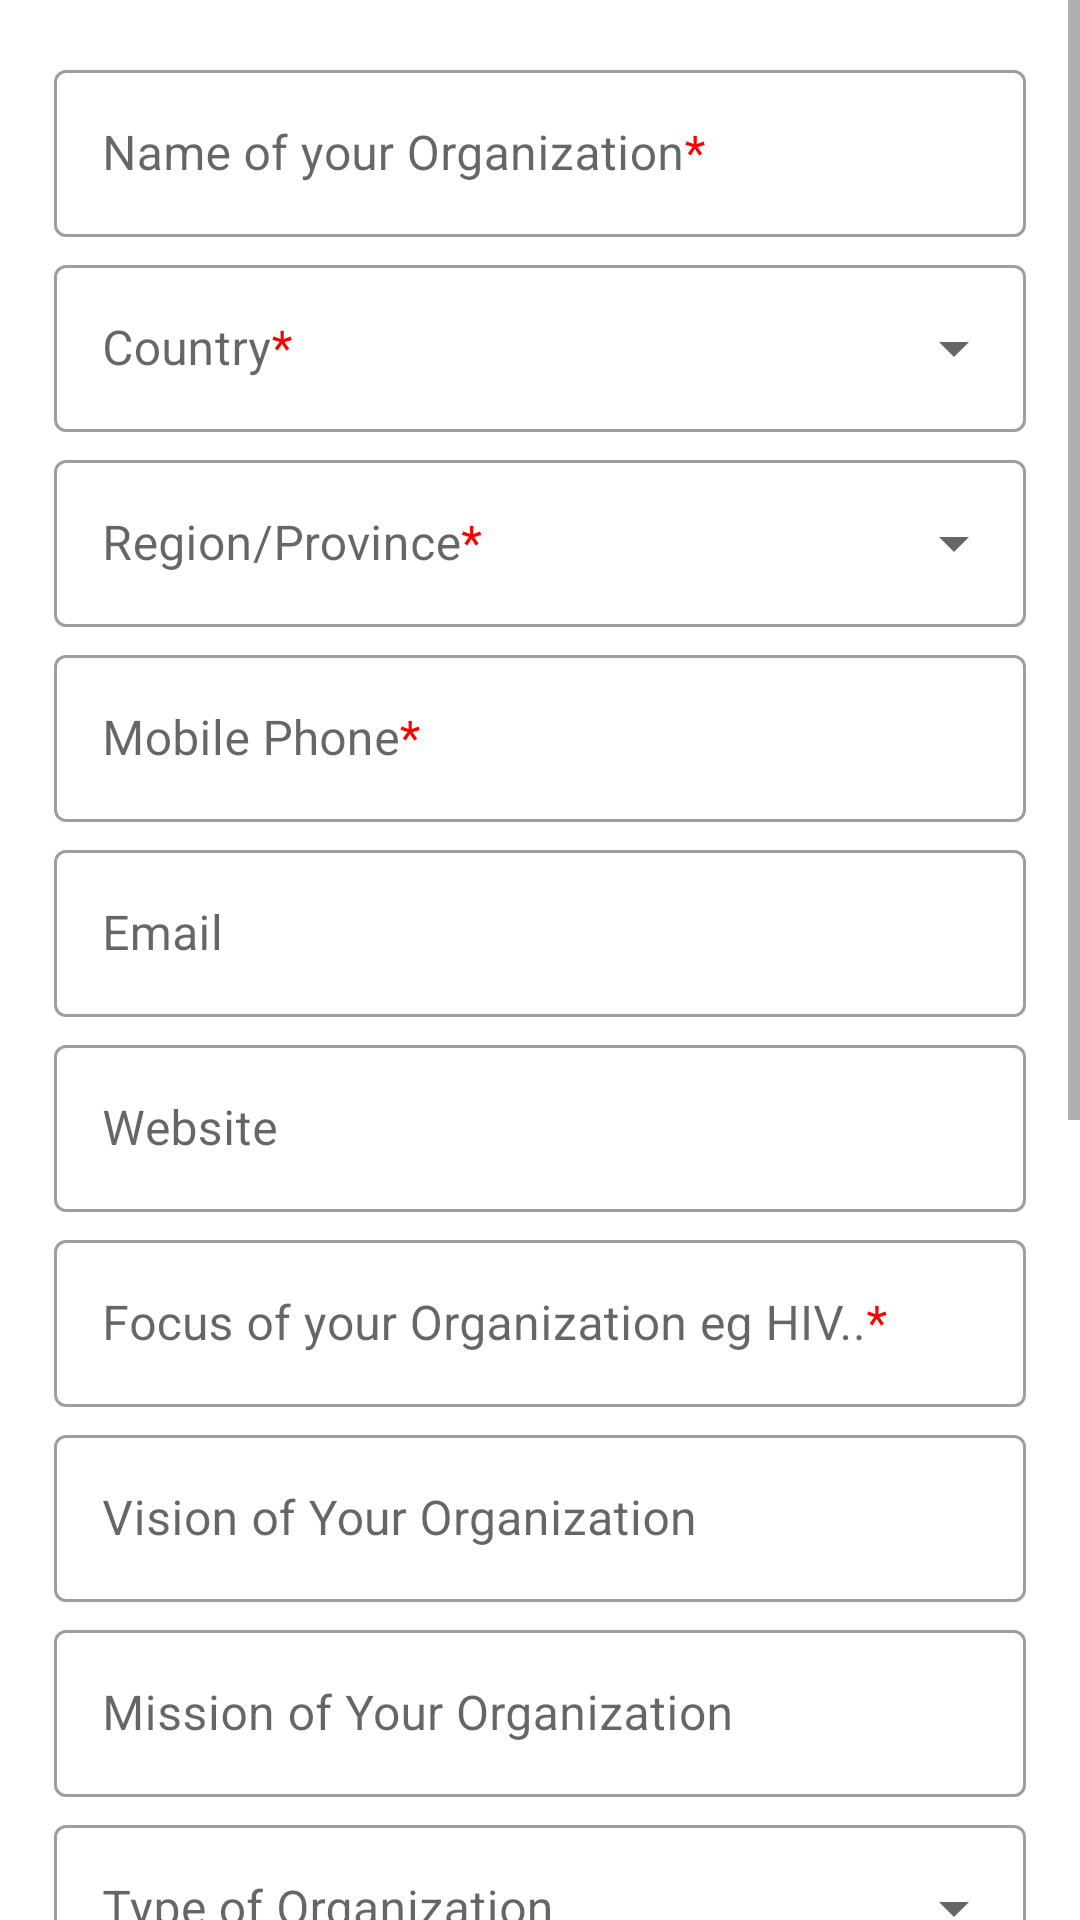

The Android layout XML behind this screen, and the referenced resources:
<!-- AndroidManifest.xml: application theme Theme.CivilSocieties -->
<!-- res/layout/fragment_upload.xml -->
<?xml version="1.0" encoding="utf-8"?>
<ScrollView xmlns:android="http://schemas.android.com/apk/res/android"
    android:layout_width="match_parent"
    android:layout_height="match_parent"
    xmlns:tools="http://schemas.android.com/tools"
    android:orientation="vertical"
    tools:context=".ui.upload.UploadFragment">

    <LinearLayout
        android:layout_width="match_parent"
        android:layout_height="match_parent"
        android:padding="16dp"
        android:orientation="vertical"
        >

        <com.google.android.material.textfield.TextInputLayout
            android:layout_width="match_parent"
            android:layout_height="wrap_content"
            android:hint="@string/hint_name"
            android:layout_marginTop="30dp"
            android:layout_margin="2dp"
            style="@style/Widget.MaterialComponents.TextInputLayout.OutlinedBox"
            >
            <com.google.android.material.textfield.TextInputEditText
                android:id="@+id/cso_fill_name"
                android:layout_width="match_parent"
                android:layout_height="wrap_content"

                />
        </com.google.android.material.textfield.TextInputLayout>


        <com.google.android.material.textfield.TextInputLayout
            android:layout_width="match_parent"
            android:layout_height="wrap_content"
            android:layout_margin="2dp"
            android:hint="@string/hint_country"
            style="@style/Widget.MaterialComponents.TextInputLayout.OutlinedBox.ExposedDropdownMenu"
            >
            <com.google.android.material.textfield.MaterialAutoCompleteTextView
                android:id="@+id/country"
                android:layout_width="match_parent"
                android:layout_height="wrap_content"
                android:completionThreshold="1"
                />
        </com.google.android.material.textfield.TextInputLayout>
        <com.google.android.material.textfield.TextInputLayout
            android:layout_width="match_parent"
            android:layout_height="wrap_content"
            android:layout_margin="2dp"
            android:hint="@string/hint_region"
            style="@style/Widget.MaterialComponents.TextInputLayout.OutlinedBox.ExposedDropdownMenu"
            >
            <AutoCompleteTextView
                android:id="@+id/your_region"
                android:layout_width="match_parent"
                android:layout_height="wrap_content"
                android:completionThreshold="1"
                />
        </com.google.android.material.textfield.TextInputLayout>
        <ProgressBar
            android:id="@+id/progress_bar_fill"
            android:layout_width="wrap_content"
            android:layout_height="wrap_content"
            style="@style/Widget.AppCompat.ProgressBar"
            android:layout_gravity="center_horizontal|center_vertical"
            android:visibility="gone"
            />
        <com.google.android.material.textfield.TextInputLayout
            android:layout_width="match_parent"
            android:layout_height="wrap_content"
            android:hint="@string/hint_phone"
            style="@style/Widget.MaterialComponents.TextInputLayout.OutlinedBox"
            android:layout_margin="2dp"
            >
            <com.google.android.material.textfield.TextInputEditText
                android:layout_width="match_parent"
                android:layout_height="wrap_content"
                android:inputType="phone"
                />
        </com.google.android.material.textfield.TextInputLayout>

        <com.google.android.material.textfield.TextInputLayout
            android:layout_width="match_parent"
            android:layout_height="wrap_content"
            android:hint="Email"
            style="@style/Widget.MaterialComponents.TextInputLayout.OutlinedBox"
            android:layout_margin="2dp"
            >
            <com.google.android.material.textfield.TextInputEditText
                android:layout_width="match_parent"
                android:layout_height="wrap_content"
                android:inputType="textEmailAddress"
                />
        </com.google.android.material.textfield.TextInputLayout>
        <com.google.android.material.textfield.TextInputLayout
            android:layout_width="match_parent"
            android:layout_height="wrap_content"
            style="@style/Widget.MaterialComponents.TextInputLayout.OutlinedBox"
            android:hint="Website"
            android:layout_margin="2dp"
            >
            <com.google.android.material.textfield.TextInputEditText
                android:layout_width="match_parent"
                android:layout_height="wrap_content"
                />
        </com.google.android.material.textfield.TextInputLayout>
        <com.google.android.material.textfield.TextInputLayout
            android:layout_width="match_parent"
            android:layout_height="wrap_content"
            android:hint="@string/hint_focus"
            style="@style/Widget.MaterialComponents.TextInputLayout.OutlinedBox"
            android:layout_margin="2dp"
            >
            <com.google.android.material.textfield.TextInputEditText
                android:id="@+id/cso_desc_fill"
                android:layout_width="match_parent"
                android:layout_height="wrap_content"
                />
        </com.google.android.material.textfield.TextInputLayout>
        <com.google.android.material.textfield.TextInputLayout
            android:layout_width="match_parent"
            android:layout_height="wrap_content"
            style="@style/Widget.MaterialComponents.TextInputLayout.OutlinedBox"
            android:layout_margin="2dp"
            android:hint="Vision of Your Organization"
            >
            <com.google.android.material.textfield.TextInputEditText
                android:layout_width="match_parent"
                android:layout_height="wrap_content"

                />
        </com.google.android.material.textfield.TextInputLayout>
        <com.google.android.material.textfield.TextInputLayout
            android:layout_width="match_parent"
            android:layout_height="wrap_content"
            android:hint="Mission of Your Organization"
            style="@style/Widget.MaterialComponents.TextInputLayout.OutlinedBox"
            android:layout_margin="2dp"
            >
            <com.google.android.material.textfield.TextInputEditText
                android:layout_width="match_parent"
                android:layout_height="wrap_content"
                />
        </com.google.android.material.textfield.TextInputLayout>


        <com.google.android.material.textfield.TextInputLayout
            android:layout_width="match_parent"
            android:layout_height="wrap_content"
            android:hint="Type of Organization"
            style="@style/Widget.MaterialComponents.TextInputLayout.OutlinedBox.ExposedDropdownMenu"
            android:layout_margin="2dp"
            >
            <com.google.android.material.textfield.MaterialAutoCompleteTextView
                android:id="@+id/cso_type"
                android:layout_width="match_parent"
                android:layout_height="wrap_content"
                android:completionThreshold="1"
                />

        </com.google.android.material.textfield.TextInputLayout>

        <LinearLayout
            android:layout_width="match_parent"
            android:layout_height="wrap_content"
            android:orientation="vertical"
            android:layout_margin="2dp">
            <com.google.android.material.textfield.TextInputLayout
                android:layout_width="match_parent"
                android:layout_height="wrap_content"
                style="@style/Widget.MaterialComponents.TextInputLayout.OutlinedBox"
                android:hint="@string/hint_location">
                <com.google.android.material.textfield.TextInputEditText
                    android:id="@+id/current_location"
                    android:layout_width="match_parent"
                    android:layout_height="wrap_content"
                    android:layout_weight="1"
                    android:editable="false"
                    />
            </com.google.android.material.textfield.TextInputLayout>

            <com.google.android.material.button.MaterialButton
                android:id="@+id/btn_get_coordinates"
                android:layout_width="wrap_content"
                android:layout_height="wrap_content"
                android:text="Get Coordinates"
                android:layout_gravity="end"
                />
        </LinearLayout>
        <LinearLayout
            android:layout_width="match_parent"
            android:layout_height="wrap_content"
            android:orientation="vertical"
            android:layout_margin="2dp"
            >

            <com.google.android.material.textview.MaterialTextView
                android:layout_width="match_parent"
                android:layout_height="wrap_content"
                android:gravity="center"
                android:text="@string/photo_organization"
                android:textSize="18sp"
                />
            <ImageView
                android:layout_margin="8dp"
                android:id="@+id/upload_image"
                android:layout_width="match_parent"
                android:layout_height="200dp"
                android:scaleType="centerCrop"
                android:src="@drawable/ic_baseline_image_24"
                />
        </LinearLayout>

        <com.google.android.material.button.MaterialButton
            android:id="@+id/btn_submit"
            android:layout_width="match_parent"
            android:layout_height="wrap_content"
            android:text="SUBMIT"
            android:layout_marginTop="10dp"
            android:layout_marginLeft="2dp"
            android:layout_marginRight="2dp"
            android:layout_marginStart="2dp"
            android:layout_marginEnd="2dp"
            android:insetBottom="0dp"
            android:insetTop="0dp"
            android:layout_gravity="center_horizontal"
            />

    </LinearLayout>


</ScrollView>
<!-- resources referenced by this layout -->
<resources>
  <!-- drawable ic_baseline_image_24 (drawable-v24) -->
  <vector android:height="24dp" android:tint="#7e8bd9"
      android:viewportHeight="24" android:viewportWidth="24"
      android:width="24dp" xmlns:android="http://schemas.android.com/apk/res/android">
      <path android:fillColor="@android:color/white" android:pathData="M21,19V5c0,-1.1 -0.9,-2 -2,-2H5c-1.1,0 -2,0.9 -2,2v14c0,1.1 0.9,2 2,2h14c1.1,0 2,-0.9 2,-2zM8.5,13.5l2.5,3.01L14.5,12l4.5,6H5l3.5,-4.5z"/>
  </vector>
  <string name="hint_country">Country<font color="#FF0000">*</font></string>
  <string name="hint_focus">Focus of your Organization eg HIV..<font color="#FF0000">*</font></string>
  <string name="hint_location">Your Location<font color="#FF0000">*</font></string>
  <string name="hint_name">Name of your Organization<font color="#FF0000">*</font></string>
  <string name="hint_phone">Mobile Phone<font color="#FF0000">*</font></string>
  <string name="hint_region">Region/Province<font color="#FF0000">*</font></string>
  <string name="photo_organization">Photo of Organization Activities<font color="#FF0000">*</font></string>
  <style name="Theme.CivilSocieties" parent="Theme.MaterialComponents.DayNight.NoActionBar">
          
          <item name="colorPrimary">@color/purple_500</item>
          <item name="colorPrimaryVariant">@color/purple_700</item>
          <item name="colorOnPrimary">@color/white</item>
          
          <item name="colorSecondary">@color/teal_200</item>
          <item name="colorSecondaryVariant">@color/teal_700</item>
          <item name="colorOnSecondary">@color/black</item>
          
          <item name="android:statusBarColor" tools:targetApi="l">?attr/colorPrimaryVariant</item>
          
      </style>
  <color name="purple_500">#FF6200EE</color>
  <color name="purple_700">#FF3700B3</color>
  <color name="white">#FFFFFFFF</color>
  <color name="teal_200">#FF03DAC5</color>
  <color name="teal_700">#FF018786</color>
  <color name="black">#FF000000</color>
</resources>
